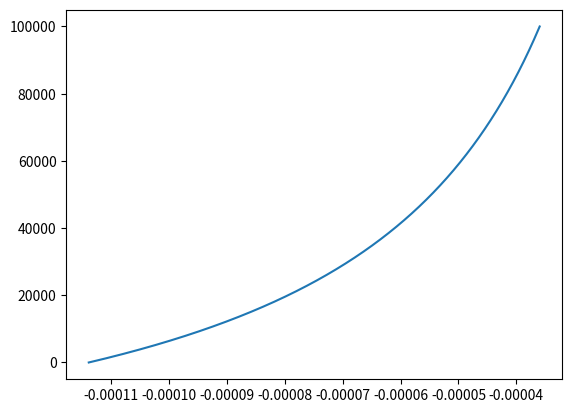

Reproduce this figure in Python.
# %%
import matplotlib.pyplot as plt
import numpy as np


g = 9.81
Rd = 287.1
gamma = 6.5e-3

n = 10_001
z = np.linspace(0, 100_000, n)
theta_profile  = 300.0 + gamma * z


def exner(theta: float | np.ndarray) -> float | np.ndarray:
    exner_profile = - g / (Rd * theta)
    return exner_profile


def transformation_matrix(n: int) -> np.ndarray:
    """Defines the n x n transformation matrix necessary to solve the problem."""
    H = np.zeros((n, n))
    H += np.diag(0.5 * np.ones(n - 1), k=1)
    H += np.diag(-0.5 * np.ones(n - 1), k=-1)
    H[0, :2] = np.array([-1, 1])
    H[-1, -2:] = np.array([-1, 1])
    return H


y = exner(theta_profile)

fig, ax = plt.subplots()
ax.plot(y, z)
plt.show()
